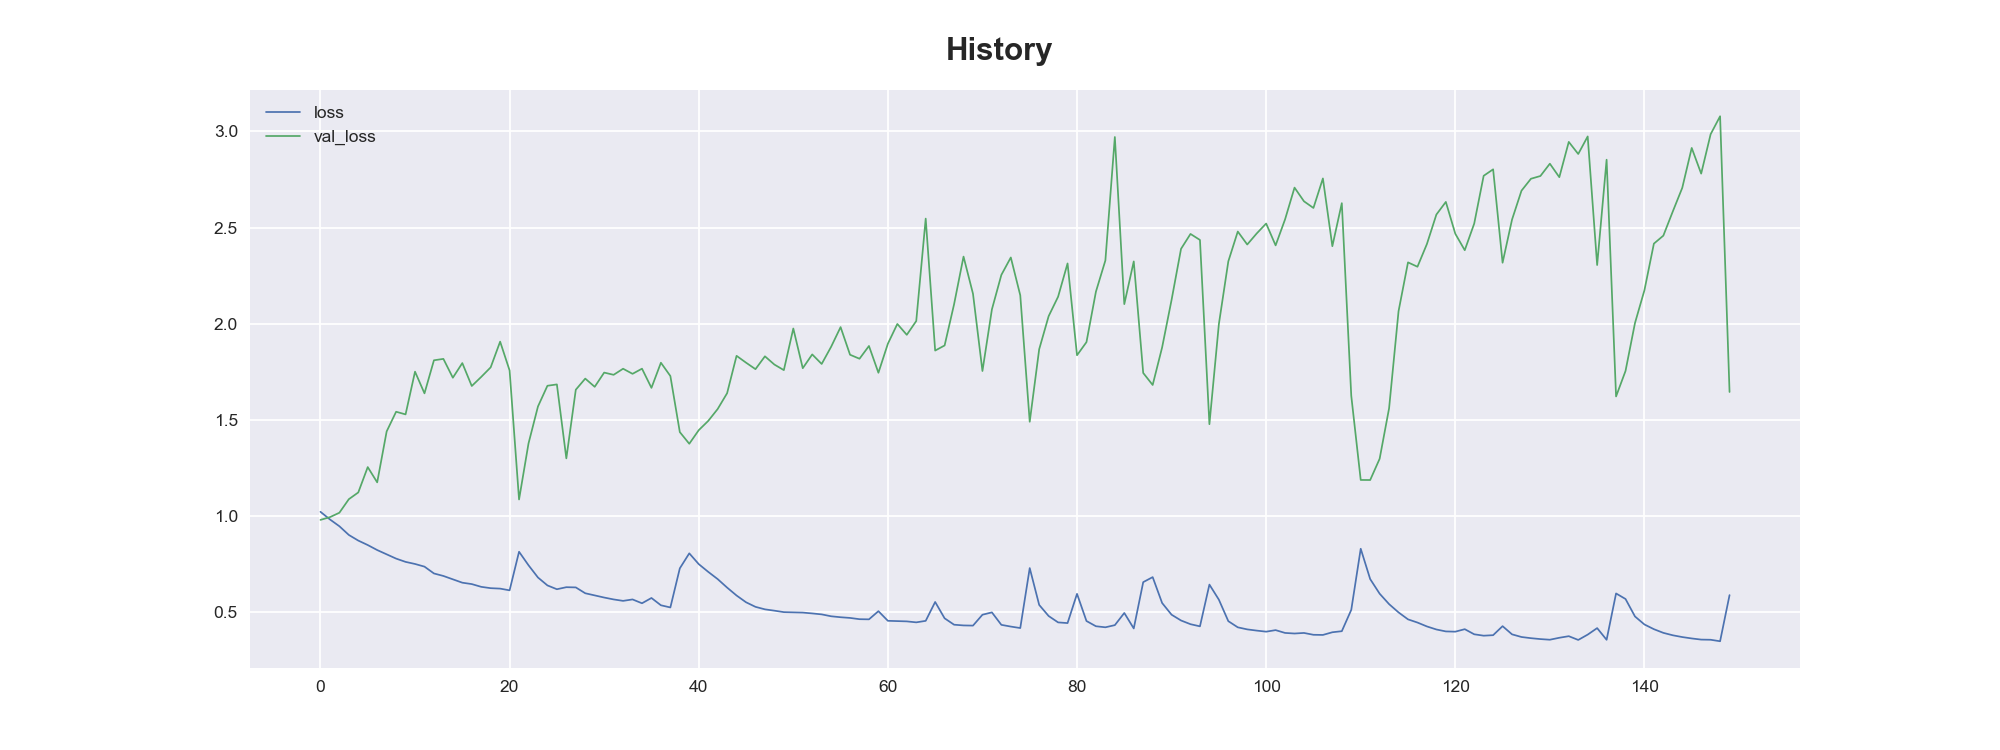

The table this chart was drawn from, first rows:
epochs, loss, categorical_accuracy, val_loss, val_categorical_accuracy
0, 1.021, 0.5121, 0.9792, 0.5238
1, 0.9817, 0.5305, 0.9935, 0.5333
2, 0.9463, 0.5558, 1.016, 0.4973
3, 0.9009, 0.5788, 1.087, 0.4873
4, 0.8716, 0.597, 1.122, 0.4574
5, 0.8484, 0.6089, 1.254, 0.4674
6, 0.8223, 0.6198, 1.174, 0.4693
7, 0.8002, 0.6294, 1.439, 0.4599
8, 0.7778, 0.6411, 1.542, 0.4736
9, 0.7608, 0.6524, 1.528, 0.4835
10, 0.7499, 0.6565, 1.75, 0.4721
11, 0.7361, 0.6638, 1.638, 0.4726
12, 0.7006, 0.6852, 1.81, 0.4699
13, 0.6875, 0.6945, 1.817, 0.4535
14, 0.6701, 0.7043, 1.719, 0.4464
15, 0.6526, 0.7122, 1.795, 0.4394
16, 0.6453, 0.7164, 1.676, 0.4482
17, 0.6309, 0.7239, 1.723, 0.438
18, 0.624, 0.726, 1.773, 0.4341
19, 0.6217, 0.7276, 1.907, 0.397
20, 0.6127, 0.733, 1.757, 0.4391
21, 0.8135, 0.636, 1.085, 0.4616
22, 0.7433, 0.6647, 1.377, 0.4899
23, 0.6795, 0.6957, 1.569, 0.5
24, 0.6384, 0.7161, 1.677, 0.4872
25, 0.6185, 0.7265, 1.684, 0.4549
26, 0.6291, 0.7219, 1.299, 0.4477
27, 0.628, 0.7216, 1.656, 0.4386
28, 0.5976, 0.737, 1.714, 0.4444
29, 0.5865, 0.7424, 1.672, 0.45
30, 0.5753, 0.7501, 1.746, 0.4382
31, 0.5655, 0.7552, 1.734, 0.4386
32, 0.558, 0.758, 1.766, 0.4399
33, 0.5655, 0.754, 1.739, 0.4456
34, 0.5455, 0.762, 1.766, 0.4304
35, 0.573, 0.7488, 1.666, 0.422
36, 0.5351, 0.7674, 1.797, 0.4085
37, 0.5237, 0.7723, 1.728, 0.4018
38, 0.7272, 0.6916, 1.436, 0.4133
39, 0.8053, 0.6296, 1.375, 0.3813
40, 0.7492, 0.6595, 1.446, 0.3587
41, 0.709, 0.6798, 1.494, 0.3677
42, 0.6713, 0.6969, 1.556, 0.3465
43, 0.6271, 0.7141, 1.638, 0.3683
44, 0.5859, 0.7375, 1.833, 0.3578
45, 0.5507, 0.7581, 1.797, 0.4205
46, 0.5269, 0.7722, 1.763, 0.4203
47, 0.5139, 0.7776, 1.83, 0.4413
48, 0.507, 0.7804, 1.787, 0.4141
49, 0.4994, 0.7841, 1.758, 0.4262
50, 0.4979, 0.7857, 1.975, 0.3477
51, 0.497, 0.7867, 1.768, 0.4109
52, 0.4927, 0.788, 1.84, 0.3813
53, 0.4877, 0.7908, 1.79, 0.378
54, 0.4778, 0.7959, 1.88, 0.3937
55, 0.4728, 0.7978, 1.982, 0.3527
56, 0.4692, 0.8, 1.838, 0.3988
57, 0.4627, 0.8034, 1.818, 0.4213
58, 0.4618, 0.8036, 1.884, 0.4164
59, 0.5044, 0.7876, 1.745, 0.4134
... 90 more rows
